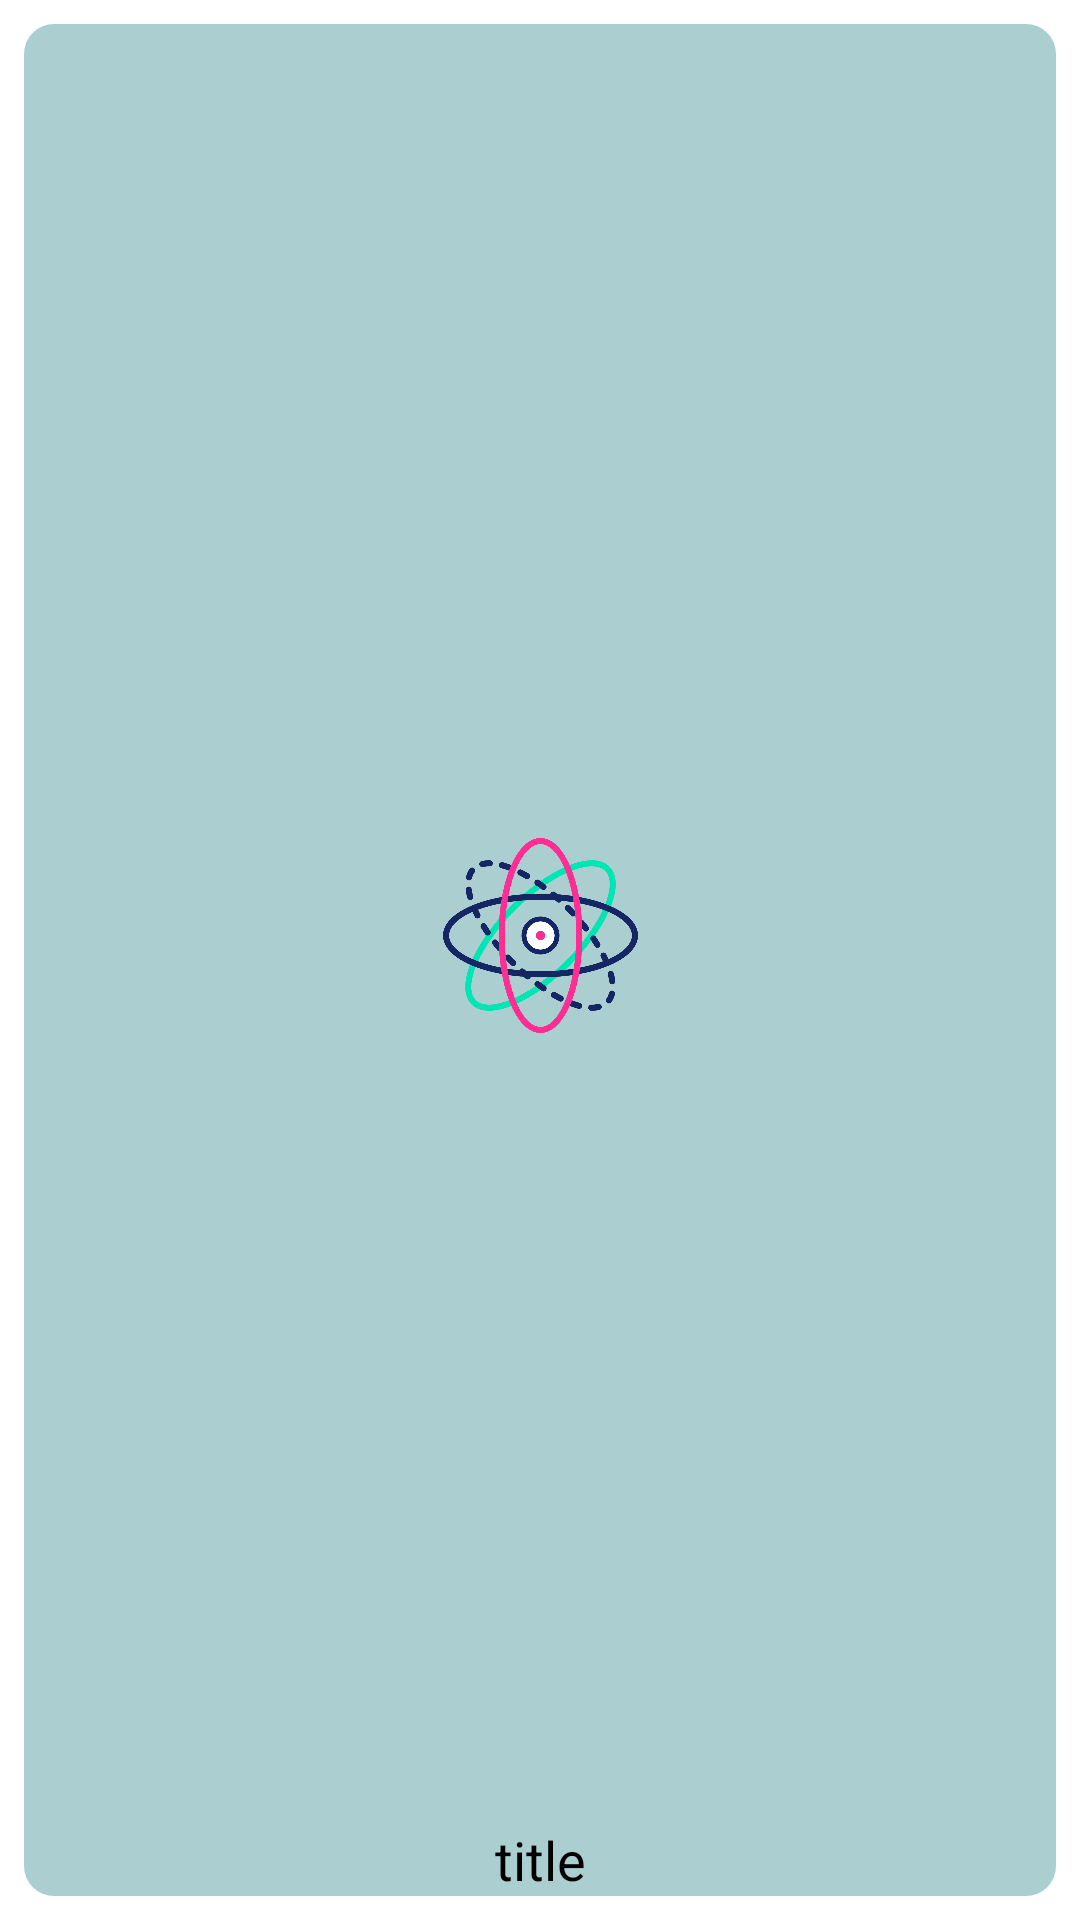

Layout XML and referenced resources for this Android screen:
<!-- AndroidManifest.xml: application theme Theme.FinalProject -->
<!-- res/layout/viewholder_cat.xml -->
<?xml version="1.0" encoding="utf-8"?>
<androidx.constraintlayout.widget.ConstraintLayout xmlns:android="http://schemas.android.com/apk/res/android"
    xmlns:app="http://schemas.android.com/apk/res-auto"
    xmlns:tools="http://schemas.android.com/tools"
    android:layout_width="100dp"
    android:layout_height="100dp"
    android:layout_margin="0dp"
    >

    <androidx.constraintlayout.widget.ConstraintLayout
        android:id="@+id/mainLayout"
        android:layout_width="match_parent"
        android:layout_height="match_parent"
        android:layout_margin="8dp"
        app:layout_constraintBottom_toBottomOf="parent"
        app:layout_constraintEnd_toEndOf="parent"
        app:layout_constraintStart_toStartOf="parent"
        app:layout_constraintTop_toTopOf="parent"
        android:background="@drawable/category_background_1"
        android:foreground="?selectableItemBackgroundBorderless">

        <ImageView
            android:id="@+id/categoryPic"
            android:layout_width="65dp"
            android:layout_height="65dp"
            android:layout_marginStart="8dp"
            android:layout_marginTop="8dp"
            android:layout_marginEnd="8dp"
            app:layout_constraintBottom_toTopOf="@+id/categoryName"
            app:layout_constraintEnd_toEndOf="parent"
            app:layout_constraintStart_toStartOf="parent"
            app:layout_constraintTop_toTopOf="parent"
            app:srcCompat="@drawable/physics_icon" />

        <TextView
            android:id="@+id/categoryName"
            android:layout_width="wrap_content"
            android:layout_height="wrap_content"
            android:text="title"
            android:textColor="@color/black"
            android:textSize="18sp"
            app:layout_constraintBottom_toBottomOf="parent"
            app:layout_constraintEnd_toEndOf="parent"
            app:layout_constraintStart_toStartOf="parent" />
    </androidx.constraintlayout.widget.ConstraintLayout>

    <ImageButton
        android:id="@+id/delete_btn"
        android:layout_width="35dp"
        android:layout_height="35dp"
        android:clickable="true"
        android:visibility="invisible"
        android:background="@drawable/delete_button_background"
        app:layout_constraintEnd_toEndOf="parent"
        app:layout_constraintTop_toTopOf="parent"
        android:elevation="0dp"
        app:tint="@color/white"
        android:scaleType="fitXY"
        android:src="@drawable/delete_icon"
        app:layout_anchor="@id/mainLayout"
        />
</androidx.constraintlayout.widget.ConstraintLayout>
<!-- resources referenced by this layout -->
<resources>
  <color name="black">#FF000000</color>
  <color name="white">#FFFFFFFF</color>
  <!-- drawable category_background_1 (drawable) -->
  <?xml version="1.0" encoding="utf-8"?>
  <selector xmlns:android="http://schemas.android.com/apk/res/android">
  <item>
      <shape android:shape="rectangle">
          <solid android:color="#ABCFD1"/>
          <corners android:radius="10dp"/>
      </shape>
  </item>
  </selector>
  <!-- drawable delete_button_background (drawable) -->
  <?xml version="1.0" encoding="utf-8"?>
  <selector xmlns:android="http://schemas.android.com/apk/res/android">
  <item>
      <shape android:shape="oval">
          <solid android:color="#000000"/>
          <size android:height="120dp" android:width="120dp"/>
      </shape>
  </item>
  </selector>
  <!-- drawable physics_icon: png bitmap (drawable, 86448 bytes) -->
  <style name="Theme.FinalProject" parent="Theme.MaterialComponents.DayNight.NoActionBar">
          
          <item name="colorPrimary">#CB9F5B</item>
          <item name="colorPrimaryVariant">@color/purple_700</item>
          <item name="colorOnPrimary">@color/white</item>
          
          <item name="colorSecondary">@color/teal_200</item>
          <item name="colorSecondaryVariant">@color/teal_700</item>
          <item name="colorOnSecondary">@color/black</item>
          
          <item name="android:statusBarColor" tools:targetApi="l">?attr/colorPrimaryVariant</item>
          
      </style>
  <color name="purple_700">#FF3700B3</color>
  <color name="teal_200">#FF03DAC5</color>
  <color name="teal_700">#FF018786</color>
</resources>
